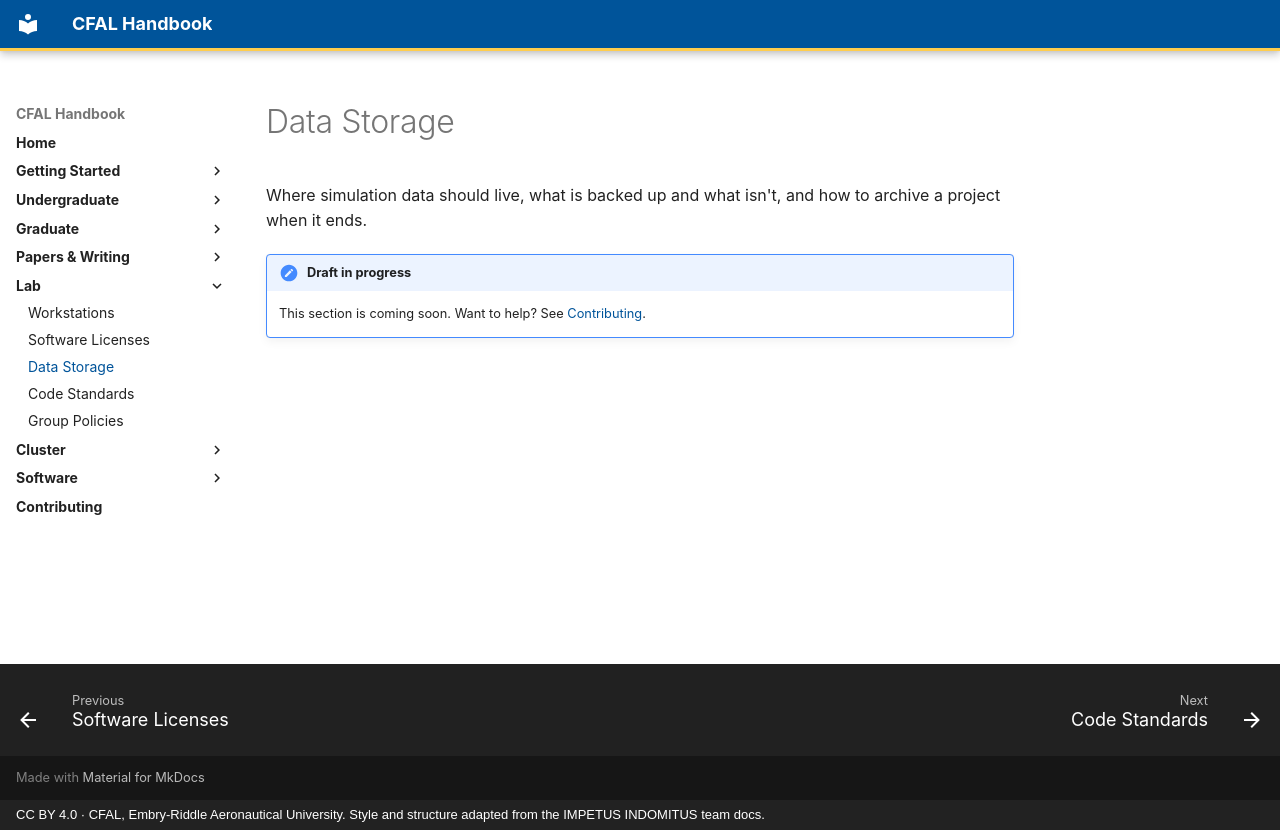

repository: jasiatico/CFAL-Documentation · page: lab/data-storage/index.html · generator: mkdocs · copyright: CC BY 4.0 · CFAL, Embry-Riddle Aeronautical University. Style and structure adapted from the IMPETUS INDOMITUS team docs.

# Data Storage

Where simulation data should live, what is backed up and what isn't, and how to archive a project when it ends.

!!! note "Draft in progress"
    This section is coming soon. Want to help? See [Contributing](../contributing.md).
